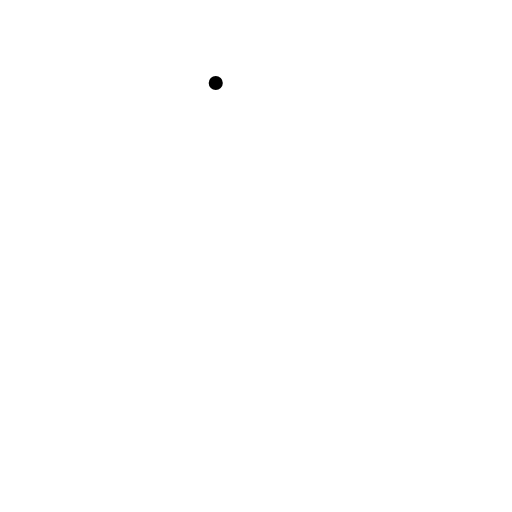
t = 0.00 s
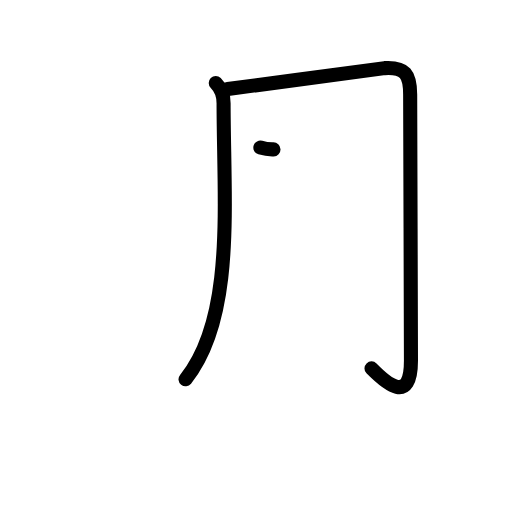
t = 2.25 s
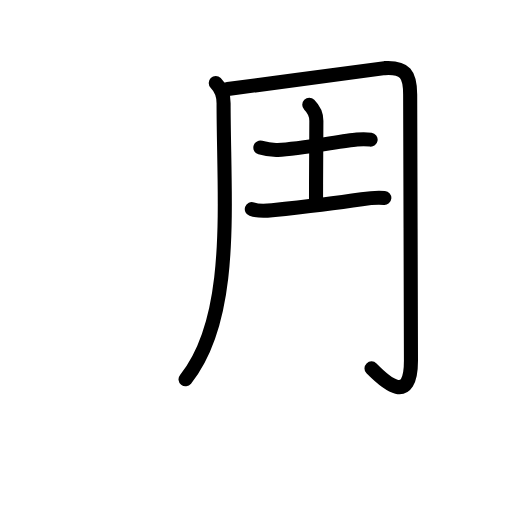
t = 4.42 s
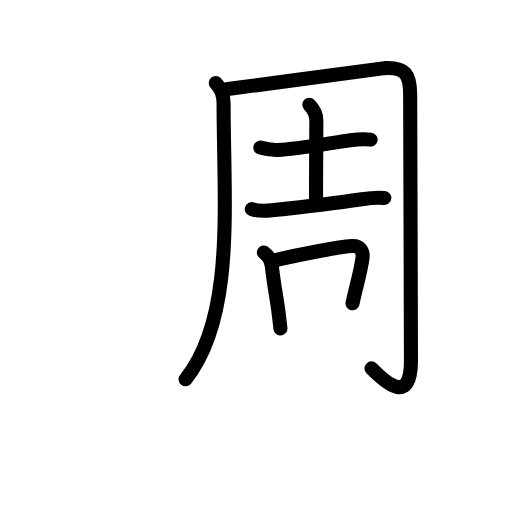
t = 6.58 s
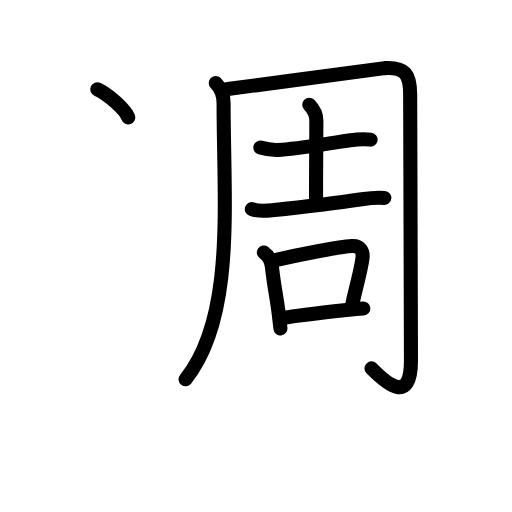
t = 8.75 s
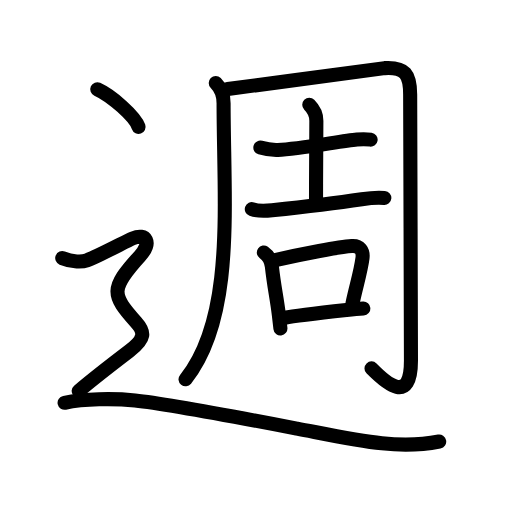
t = 11.00 s

The animated SVG that drew these frames (rendered in a browser with its animation timeline set to each time). Animation: 42 SMIL elements (animate=42); one cycle of 11.00 s.

<?xml version="1.0" encoding="UTF-8"?>
<!--
AniKanjiVG is licensed by CC-BY-SA Paul C. Sommerhoff (https://bitbucket.org/sommerhoff/anikanjivg).
AniKanjiVG uses KanjiVG which is licensed by CC-BY-SA Ulrich Apel (http://kanjivg.tagaini.net).
See also http://creativecommons.org/licenses/by-sa/3.0/
-->
<svg xmlns:kvg='http://kanjivg.tagaini.net' xmlns='http://www.w3.org/2000/svg' width='109' height='109' viewBox='0 0 109 109' style='fill:none;stroke:#000000;stroke-width:3;stroke-linecap:round;stroke-linejoin:round;' id="kvg:kanji_09031"><g id="kvg:09031" kvg:element="週"><g id="kvg:09031-g1" kvg:element="周" kvg:phon="周"><g id="kvg:09031-g2" kvg:element="冂" kvg:variant="true"><path id="kvg:09031-s1" kvg:type="㇒/㇑" d="M45.93,17.66c1.02,1.02,1.67,2.55,1.67,4.3c0,21.04,2.53,45.54-8.1,58.79"><animate attributeName="d" begin="0.0s" dur="0.5s" from="M45.93,17.66C45.93,17.66,45.93,17.66,45.93,17.66" to="M45.93,17.66c1.02,1.02,1.67,2.55,1.67,4.3" />
<animate attributeName="d" begin="0.5s" dur="0.5s" from="M45.93,17.66c1.02,1.02,1.67,2.55,1.67,4.3c0,0,0,0,0,0,0" to="M45.93,17.66c1.02,1.02,1.67,2.55,1.67,4.3c0,21.04,2.53,45.54-8.1,58.79" />
</path>
<path id="kvg:09031-s2" kvg:type="㇆a" d="M48.49,18.95c9.79-1.25,32.29-4.39,33.41-4.45c4.34-0.24,5.42,1.26,5.42,5.64c0,1.93,0.17,52.16,0.17,56.6c0,9.53-5.28,4.86-8.4,1.69"><animate attributeName="d" begin="1.0s" dur="0.25s" from="M48.49,18.95C48.49,18.95,48.49,18.95,48.49,18.95" to="M48.49,18.95c9.79-1.25,32.29-4.39,33.41-4.45" />
<animate attributeName="d" begin="1.25s" dur="0.25s" from="M48.49,18.95c9.79-1.25,32.29-4.39,33.41-4.45c0,0,0,0,0,0,0" to="M48.49,18.95c9.79-1.25,32.29-4.39,33.41-4.45c4.34-0.24,5.42,1.26,5.42,5.64" />
<animate attributeName="d" begin="1.5s" dur="0.25s" from="M48.49,18.95c9.79-1.25,32.29-4.39,33.41-4.45c4.34-0.24,5.42,1.26,5.42,5.64c0,0,0,0,0,0,0" to="M48.49,18.95c9.79-1.25,32.29-4.39,33.41-4.45c4.34-0.24,5.42,1.26,5.42,5.64c0,1.93,0.17,52.16,0.17,56.6" />
<animate attributeName="d" begin="1.75s" dur="0.25s" from="M48.49,18.95c9.79-1.25,32.29-4.39,33.41-4.45c4.34-0.24,5.42,1.26,5.42,5.64c0,1.93,0.17,52.16,0.17,56.6c0,0,0,0,0,0,0" to="M48.49,18.95c9.79-1.25,32.29-4.39,33.41-4.45c4.34-0.24,5.42,1.26,5.42,5.64c0,1.93,0.17,52.16,0.17,56.6c0,9.53-5.28,4.86-8.4,1.69" />
<animate attributeName="d" begin="0s" dur="1.0s" from="M-100,-100" to="M-100,-100" />
</path>
</g>
<g id="kvg:09031-g3" kvg:element="吉"><g id="kvg:09031-g4" kvg:element="士"><path id="kvg:09031-s3" kvg:type="㇐" d="M55.43,31.42c0.83,0.25,2.88,0.54,3.72,0.51c4.54-0.18,13.51-1.92,16.84-2.23c1.39-0.13,2.22-0.07,2.91,0.03"><animate attributeName="d" begin="2.0s" dur="0.3333333333333333s" from="M55.43,31.42C55.43,31.42,55.43,31.42,55.43,31.42" to="M55.43,31.42c0.83,0.25,2.88,0.54,3.72,0.51" />
<animate attributeName="d" begin="2.3333333333333335s" dur="0.3333333333333333s" from="M55.43,31.42c0.83,0.25,2.88,0.54,3.72,0.51c0,0,0,0,0,0,0" to="M55.43,31.42c0.83,0.25,2.88,0.54,3.72,0.51c4.54-0.18,13.51-1.92,16.84-2.23" />
<animate attributeName="d" begin="2.6666666666666665s" dur="0.3333333333333333s" from="M55.43,31.42c0.83,0.25,2.88,0.54,3.72,0.51c4.54-0.18,13.51-1.92,16.84-2.23c0,0,0,0,0,0,0" to="M55.43,31.42c0.83,0.25,2.88,0.54,3.72,0.51c4.54-0.18,13.51-1.92,16.84-2.23c1.39-0.13,2.22-0.07,2.91,0.03" />
<animate attributeName="d" begin="0s" dur="2.0s" from="M-100,-100" to="M-100,-100" />
</path>
<path id="kvg:09031-s4" kvg:type="㇑a" d="M65.84,22.3c0.99,0.99,1.51,2.32,1.51,3.39c0,3.19-0.07,10.44-0.07,16.81"><animate attributeName="d" begin="3.0s" dur="0.5s" from="M65.84,22.3C65.84,22.3,65.84,22.3,65.84,22.3" to="M65.84,22.3c0.99,0.99,1.51,2.32,1.51,3.39" />
<animate attributeName="d" begin="3.5s" dur="0.5s" from="M65.84,22.3c0.99,0.99,1.51,2.32,1.51,3.39c0,0,0,0,0,0,0" to="M65.84,22.3c0.99,0.99,1.51,2.32,1.51,3.39c0,3.19-0.07,10.44-0.07,16.81" />
<animate attributeName="d" begin="0s" dur="3.0s" from="M-100,-100" to="M-100,-100" />
</path>
<path id="kvg:09031-s5" kvg:type="㇐" d="M53.61,44.53c1,0.35,2.64,0.41,4.31,0.23C65,44,70.38,43.38,77.01,42.4c1.84-0.27,3.25-0.4,4.81-0.26"><animate attributeName="d" begin="4.0s" dur="0.3333333333333333s" from="M53.61,44.53C53.61,44.53,53.61,44.53,53.61,44.53" to="M53.61,44.53c1,0.35,2.64,0.41,4.31,0.23" />
<animate attributeName="d" begin="4.333333333333333s" dur="0.3333333333333333s" from="M53.61,44.53c1,0.35,2.64,0.41,4.31,0.23c0,0,0,0,0,0,0" to="M53.61,44.53c1,0.35,2.64,0.41,4.31,0.23C65,44,70.38,43.38,77.01,42.4" />
<animate attributeName="d" begin="4.666666666666667s" dur="0.3333333333333333s" from="M53.61,44.53c1,0.35,2.64,0.41,4.31,0.23C65,44,70.38,43.38,77.01,42.4c0,0,0,0,0,0,0" to="M53.61,44.53c1,0.35,2.64,0.41,4.31,0.23C65,44,70.38,43.38,77.01,42.4c1.84-0.27,3.25-0.4,4.81-0.26" />
<animate attributeName="d" begin="0s" dur="4.0s" from="M-100,-100" to="M-100,-100" />
</path>
</g>
<g id="kvg:09031-g5" kvg:element="口"><path id="kvg:09031-s6" kvg:type="㇑" d="M56.17,53.75c1.08,0.75,1.6,2.01,1.71,2.97c0.5,4.53,1.05,6.63,1.48,10.27c0.17,1.46,0.3,2.58,0.34,2.94"><animate attributeName="d" begin="5.0s" dur="0.3333333333333333s" from="M56.17,53.75C56.17,53.75,56.17,53.75,56.17,53.75" to="M56.17,53.75c1.08,0.75,1.6,2.01,1.71,2.97" />
<animate attributeName="d" begin="5.333333333333333s" dur="0.3333333333333333s" from="M56.17,53.75c1.08,0.75,1.6,2.01,1.71,2.97c0,0,0,0,0,0,0" to="M56.17,53.75c1.08,0.75,1.6,2.01,1.71,2.97c0.5,4.53,1.05,6.63,1.48,10.27" />
<animate attributeName="d" begin="5.666666666666667s" dur="0.3333333333333333s" from="M56.17,53.75c1.08,0.75,1.6,2.01,1.71,2.97c0.5,4.53,1.05,6.63,1.48,10.27c0,0,0,0,0,0,0" to="M56.17,53.75c1.08,0.75,1.6,2.01,1.71,2.97c0.5,4.53,1.05,6.63,1.48,10.27c0.17,1.46,0.3,2.58,0.34,2.94" />
<animate attributeName="d" begin="0s" dur="5.0s" from="M-100,-100" to="M-100,-100" />
</path>
<path id="kvg:09031-s7" kvg:type="㇕b" d="M58.6,55.4c5.86-1.39,13.69-2.83,16.29-3.02c1.73-0.13,2.48,1,2.28,2.58c-0.38,2.92-1.34,5.94-2.12,9.61"><animate attributeName="d" begin="6.0s" dur="0.3333333333333333s" from="M58.6,55.4C58.6,55.4,58.6,55.4,58.6,55.4" to="M58.6,55.4c5.86-1.39,13.69-2.83,16.29-3.02" />
<animate attributeName="d" begin="6.333333333333333s" dur="0.3333333333333333s" from="M58.6,55.4c5.86-1.39,13.69-2.83,16.29-3.02c0,0,0,0,0,0,0" to="M58.6,55.4c5.86-1.39,13.69-2.83,16.29-3.02c1.73-0.13,2.48,1,2.28,2.58" />
<animate attributeName="d" begin="6.666666666666667s" dur="0.3333333333333333s" from="M58.6,55.4c5.86-1.39,13.69-2.83,16.29-3.02c1.73-0.13,2.48,1,2.28,2.58c0,0,0,0,0,0,0" to="M58.6,55.4c5.86-1.39,13.69-2.83,16.29-3.02c1.73-0.13,2.48,1,2.28,2.58c-0.38,2.92-1.34,5.94-2.12,9.61" />
<animate attributeName="d" begin="0s" dur="6.0s" from="M-100,-100" to="M-100,-100" />
</path>
<path id="kvg:09031-s8" kvg:type="㇐b" d="M60.65,67.64c2.32-0.44,8.3-1.1,13.1-1.63c1.43-0.16,2.69-0.28,3.61-0.34"><animate attributeName="d" begin="7.0s" dur="0.5s" from="M60.65,67.64C60.65,67.64,60.65,67.64,60.65,67.64" to="M60.65,67.64c2.32-0.44,8.3-1.1,13.1-1.63" />
<animate attributeName="d" begin="7.5s" dur="0.5s" from="M60.65,67.64c2.32-0.44,8.3-1.1,13.1-1.63c0,0,0,0,0,0,0" to="M60.65,67.64c2.32-0.44,8.3-1.1,13.1-1.63c1.43-0.16,2.69-0.28,3.61-0.34" />
<animate attributeName="d" begin="0s" dur="7.0s" from="M-100,-100" to="M-100,-100" />
</path>
</g>
</g>
</g>
<g id="kvg:09031-g6" kvg:element="⻌" kvg:original="辶" kvg:position="nyo" kvg:radical="tradit"><path id="kvg:09031-s9" kvg:type="㇔" d="M20.71,19c3.1,1.41,8.02,5.8,8.79,8"><animate attributeName="d" begin="8.0s" dur="1.0s" from="M20.71,19C20.71,19,20.71,19,20.71,19" to="M20.71,19c3.1,1.41,8.02,5.8,8.79,8" />
<animate attributeName="d" begin="0s" dur="8.0s" from="M-100,-100" to="M-100,-100" />
</path>
<path id="kvg:09031-s10" kvg:type="㇋" d="M13.25,54.95c2.25,0.92,4.29,0.84,5.25,0.48c2.5-0.93,8.31-4.06,9.75-4.68c2.88-1.24,4.14,0.9,1.5,3.78c-6.38,6.98-6,8.23-0.75,14.1c1.83,2.04,2.03,3.44-1.5,6.12c-5.25,4-7.5,5.75-10.75,8.5"><animate attributeName="d" begin="9.0s" dur="0.16666666666666666s" from="M13.25,54.95C13.25,54.95,13.25,54.95,13.25,54.95" to="M13.25,54.95c2.25,0.92,4.29,0.84,5.25,0.48" />
<animate attributeName="d" begin="9.166666666666666s" dur="0.16666666666666666s" from="M13.25,54.95c2.25,0.92,4.29,0.84,5.25,0.48c0,0,0,0,0,0,0" to="M13.25,54.95c2.25,0.92,4.29,0.84,5.25,0.48c2.5-0.93,8.31-4.06,9.75-4.68" />
<animate attributeName="d" begin="9.333333333333334s" dur="0.16666666666666666s" from="M13.25,54.95c2.25,0.92,4.29,0.84,5.25,0.48c2.5-0.93,8.31-4.06,9.75-4.68c0,0,0,0,0,0,0" to="M13.25,54.95c2.25,0.92,4.29,0.84,5.25,0.48c2.5-0.93,8.31-4.06,9.75-4.68c2.88-1.24,4.14,0.9,1.5,3.78" />
<animate attributeName="d" begin="9.5s" dur="0.16666666666666666s" from="M13.25,54.95c2.25,0.92,4.29,0.84,5.25,0.48c2.5-0.93,8.31-4.06,9.75-4.68c2.88-1.24,4.14,0.9,1.5,3.78c0,0,0,0,0,0,0" to="M13.25,54.95c2.25,0.92,4.29,0.84,5.25,0.48c2.5-0.93,8.31-4.06,9.75-4.68c2.88-1.24,4.14,0.9,1.5,3.78c-6.38,6.98-6,8.23-0.75,14.1" />
<animate attributeName="d" begin="9.666666666666666s" dur="0.16666666666666666s" from="M13.25,54.95c2.25,0.92,4.29,0.84,5.25,0.48c2.5-0.93,8.31-4.06,9.75-4.68c2.88-1.24,4.14,0.9,1.5,3.78c-6.38,6.98-6,8.23-0.75,14.1c0,0,0,0,0,0,0" to="M13.25,54.95c2.25,0.92,4.29,0.84,5.25,0.48c2.5-0.93,8.31-4.06,9.75-4.68c2.88-1.24,4.14,0.9,1.5,3.78c-6.38,6.98-6,8.23-0.75,14.1c1.83,2.04,2.03,3.44-1.5,6.12" />
<animate attributeName="d" begin="9.833333333333334s" dur="0.16666666666666666s" from="M13.25,54.95c2.25,0.92,4.29,0.84,5.25,0.48c2.5-0.93,8.31-4.06,9.75-4.68c2.88-1.24,4.14,0.9,1.5,3.78c-6.38,6.98-6,8.23-0.75,14.1c1.83,2.04,2.03,3.44-1.5,6.12c0,0,0,0,0,0,0" to="M13.25,54.95c2.25,0.92,4.29,0.84,5.25,0.48c2.5-0.93,8.31-4.06,9.75-4.68c2.88-1.24,4.14,0.9,1.5,3.78c-6.38,6.98-6,8.23-0.75,14.1c1.83,2.04,2.03,3.44-1.5,6.12c-5.25,4-7.5,5.75-10.75,8.5" />
<animate attributeName="d" begin="0s" dur="9.0s" from="M-100,-100" to="M-100,-100" />
</path>
<path id="kvg:09031-s11" kvg:type="㇏a" d="M13.75,85.75c4.12-0.88,10.41-0.97,15-0.5c7.25,0.75,29.97,5.13,34.5,6c13,2.5,21.25,4.5,30.25,2.75"><animate attributeName="d" begin="10.0s" dur="0.3333333333333333s" from="M13.75,85.75C13.75,85.75,13.75,85.75,13.75,85.75" to="M13.75,85.75c4.12-0.88,10.41-0.97,15-0.5" />
<animate attributeName="d" begin="10.333333333333334s" dur="0.3333333333333333s" from="M13.75,85.75c4.12-0.88,10.41-0.97,15-0.5c0,0,0,0,0,0,0" to="M13.75,85.75c4.12-0.88,10.41-0.97,15-0.5c7.25,0.75,29.97,5.13,34.5,6" />
<animate attributeName="d" begin="10.666666666666666s" dur="0.3333333333333333s" from="M13.75,85.75c4.12-0.88,10.41-0.97,15-0.5c7.25,0.75,29.97,5.13,34.5,6c0,0,0,0,0,0,0" to="M13.75,85.75c4.12-0.88,10.41-0.97,15-0.5c7.25,0.75,29.97,5.13,34.5,6c13,2.5,21.25,4.5,30.25,2.75" />
<animate attributeName="d" begin="0s" dur="10.0s" from="M-100,-100" to="M-100,-100" />
</path>
</g>
</g>
</svg>
